Run: headless pygame with SDL's dummy video driver; simulated clock (each Clock.tick advances the game by its frame time, no real sleeping); random seed 0; keys injected as events and as key.get_pressed() state; no mouse input.
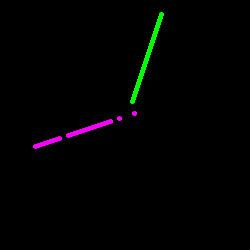
Frame 1 of 4 · flips 1–60 · no input
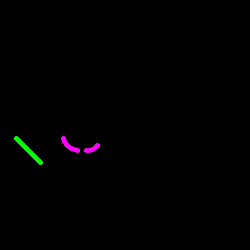
Frame 2 of 4 · flips 61–180 · tapped SPACE, RETURN · held RIGHT (→), D
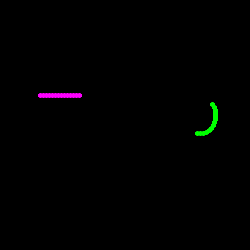
Frame 3 of 4 · flips 181–300 · held DOWN (↓), S
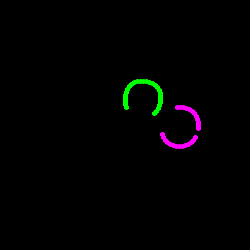
Frame 4 of 4 · flips 301–420 · held LEFT (←), A, UP (↑), W

The pygame program that drew these frames:

import random
import sys
import time
import pygame
import pygame.gfxdraw

from math import *
from pygame.locals import *

# game size
WINDOW_HEIGHT = 250
WINDOW_WIDTH = 250
WINDOW_BORDER = 10

# colors
BLACK = (0, 0, 0)
WHITE = (255, 255, 255)
MAGENTA = (255, 0, 255)
GREEN = (0, 255, 0)
CYAN = (0,255,255)
ORANGE = (255, 69, 0)
COLORS = [MAGENTA,GREEN,CYAN,ORANGE]
COLORS_str = ['magenta','green','cyan','orange']

# keys
LEFT_KEYS = [pygame.K_LEFT, pygame.K_a, pygame.K_v, pygame.K_k]
LEFT_KEYS_str = ['<-', 'a', 'v', 'k']
RIGHT_KEYS = [pygame.K_RIGHT, pygame.K_s, pygame.K_b, pygame.K_l]
RIGHT_KEYS_str = ['->','s','b','l']

class Player():
    def __init__(self):
        self.active = True
        self.color = None
        self.score = 0
        self.radius = 2
        self.x = 0
        self.y = 0
        self.angle = 0

    def gen(self, game):
        self.x = random.randrange(WINDOW_BORDER, game.window_width - WINDOW_BORDER)
        self.y = random.randrange(WINDOW_BORDER, game.window_height - WINDOW_BORDER)
        self.angle = random.randrange(0, 360)

    def move(self):
        self.x += int(self.radius * 2 * cos(radians(self.angle)))
        self.y += int(self.radius * 2 * sin(radians(self.angle)))

    def draw(self, game):
        pygame.gfxdraw.aacircle(game.display, self.x,
                                self.y, self.radius, self.color)
        pygame.gfxdraw.filled_circle(
            game.display, self.x, self.y, self.radius, self.color)

    def collision(self, game):
        if (self.x > game.window_width-game.window_buffer or self.x < game.window_buffer or
            self.y > game.window_height-game.window_buffer or self.y < game.window_buffer or
                game.display.get_at((self.x, self.y)) != BLACK):
            self.active = False
            return True
        else:
            return False

    def angle_reset(self):
        if self.angle < 0:
            self.angle += 360
        elif self.angle >= 360:
            self.angle -= 360

class Achtung():
    def __init__(self,n):
        print('Achtung Die Kurve!')

        pygame.display.set_caption('Achtung Die Kurve!')
        
        # pygame
        self.speed = 12
        self.window_width = WINDOW_WIDTH
        self.window_height = WINDOW_HEIGHT
        self.window_buffer = 1
        self.fps_clock = pygame.time.Clock()
        self.screen = pygame.display.set_mode((WINDOW_WIDTH,WINDOW_HEIGHT))
        self.display = pygame.Surface(self.screen.get_size())
        self.render_game = True
        self.cache_frames = False

        # game
        self.game_over = True
        self.first_step = True
        self.n = n
        self.players = self.init_players(n)
        self.players_active = len(self.players)
        self.rnd = 1
        self.frame = 1
        self.games = 1
        self.verbose = True
        self.current_player = 0
        self.state_cache = pygame.surfarray.array3d(self.display)

    def render(self):
        self.screen.blit(self.display, (0, 0))
    
    def state(self):
        if self.current_player == 0:
            self.state_cache = pygame.surfarray.array3d(self.display)

        return self.state_cache

    def init_players(self,n):
        # generate players
        players = [Player() for i in range(n)]

        for i in range(n):
            players[i].gen(self)
            players[i].color = COLORS[i]
            players[i].left_key = LEFT_KEYS[i]
            players[i].right_key = RIGHT_KEYS[i]

        return players

    def reset_color(self):
        self.players[self.current_player].color = COLORS[self.current_player]

    def reset(self):
        self.game_over = False
        self.first_step = True
        self.players_active = self.n
        self.current_player = 0
        self.frame = 0

        for i in range(self.n):
            self.players[i].gen(self)
            self.players[i].active = True

        # pygame.time.wait(1000)
        self.display.fill(BLACK)
    
        return self.state()
  
    def check_first_step(self):
        if self.first_step:
            print('Round %i' % (self.rnd))
            self.first_step = False

    def hole(self):
        hole = random.randrange(1, 20)
        i = self.current_player
        if hole == i+5 and self.players[i].active:
            self.players[i].move()
            self.players[i].color = BLACK

    def update_player(self,action):
        # current player
        i = self.current_player
        player = self.players[i]

         # reset players' colors
        self.reset_color()

        # random hole
        self.hole()

        # action
        if action == 0:
            player.angle -= 10
        elif action == 1:
            player.angle += 10
        else:
            None

        # update
        if player.active and ((self.players_active > 1 and self.n > 1) or (self.players_active > 0 and self.n == 1)):
            player.angle_reset()

            # checking if someone fails
            if player.collision(self):
                self.players_active -= 1

            player.draw(self)
            player.move()

    def round_over(self):
        if (self.players_active == 1 and self.n > 1) or (self.players_active == 0 and self.n == 1):
            self.game_over = True
            self.rnd += 1
    
    def reward(self):
        if self.game_over == False:
            return 1.0 # nominal reward
        else:
            if self.players[self.current_player].active:
                return 10.0 # winning reward
            else:
                return 0.0 # losing reward
    
    def to_play(self):
        return self.current_player

    def legal_actions(self):
        return range(self.n)
        
    def step(self,action):

         # current state
        state = self.state()

        # check first step
        self.check_first_step()

        # update current player
        self.update_player(action)

        # check round over
        self.round_over()

        # get reward
        reward = self.reward()

        # check for done
        if self.game_over and self.current_player == self.n-1:
            done = True
        else:
            done = False

        # game frames
        if self.current_player == self.n-1:  
            if self.render_game: 
                self.render()
                self.fps_clock.tick(self.speed)
            self.frame += 1
        pygame.display.update()

        # cache frames
        if self.cache_frames:
            filename = "images/{}_{}.JPG"
            pygame.image.save(self.display, filename.format(self.rnd,self.frame))

        # update current player
        self.current_player += 1
        if self.current_player >= self.n:
            self.current_player = 0

        return state, reward, done, {}

def number_players(argv):
    # input number of players
    if len(argv) > 1:
        _n = int(argv[1])
        if _n < 5 and _n > 0:
            n = _n
        else:
            print('Invalid number of players, setting to: 2')
            n = 2
    else:
        n = 2

    print('  %i players' % (n))
    for i in range(n):
        print('     [%s] (%s,%s)' %
              (COLORS_str[i], LEFT_KEYS_str[i], RIGHT_KEYS_str[i]))

    return n

def keyboard_input(game):
    for event in pygame.event.get():
        if event.type == QUIT:
            shutdown()
        elif event.type == KEYDOWN:
            if event.key == K_ESCAPE:
                shutdown()

    action = -1
    i = game.current_player

    keys = pygame.key.get_pressed()

    if keys[game.players[i].left_key]:
        action = 0
    if keys[game.players[i].right_key]:
        action = 1

    return action

def main(argv):
    # get number of players
    n = number_players(argv)

    # setup
    done = True
    pygame.init()
    game = Achtung(n)
    # game.cache_frames = True

    # game
    while True:
        if done:
            for (i,p) in enumerate(game.players):
                if p.active == True:
                    print(" " + COLORS_str[i] + " wins")
            obs = game.reset()

        for i in range(game.n):
            # keyboard input
            action = keyboard_input(game)

            # step
            obs, reward, done, info = game.step(action)
            
            print("player: %s" % COLORS_str[i])
            print("     reward: ", reward)
            print("     action: ", action)
            print("     frame: ", game.frame)

if __name__ == '__main__':
    main(sys.argv)
